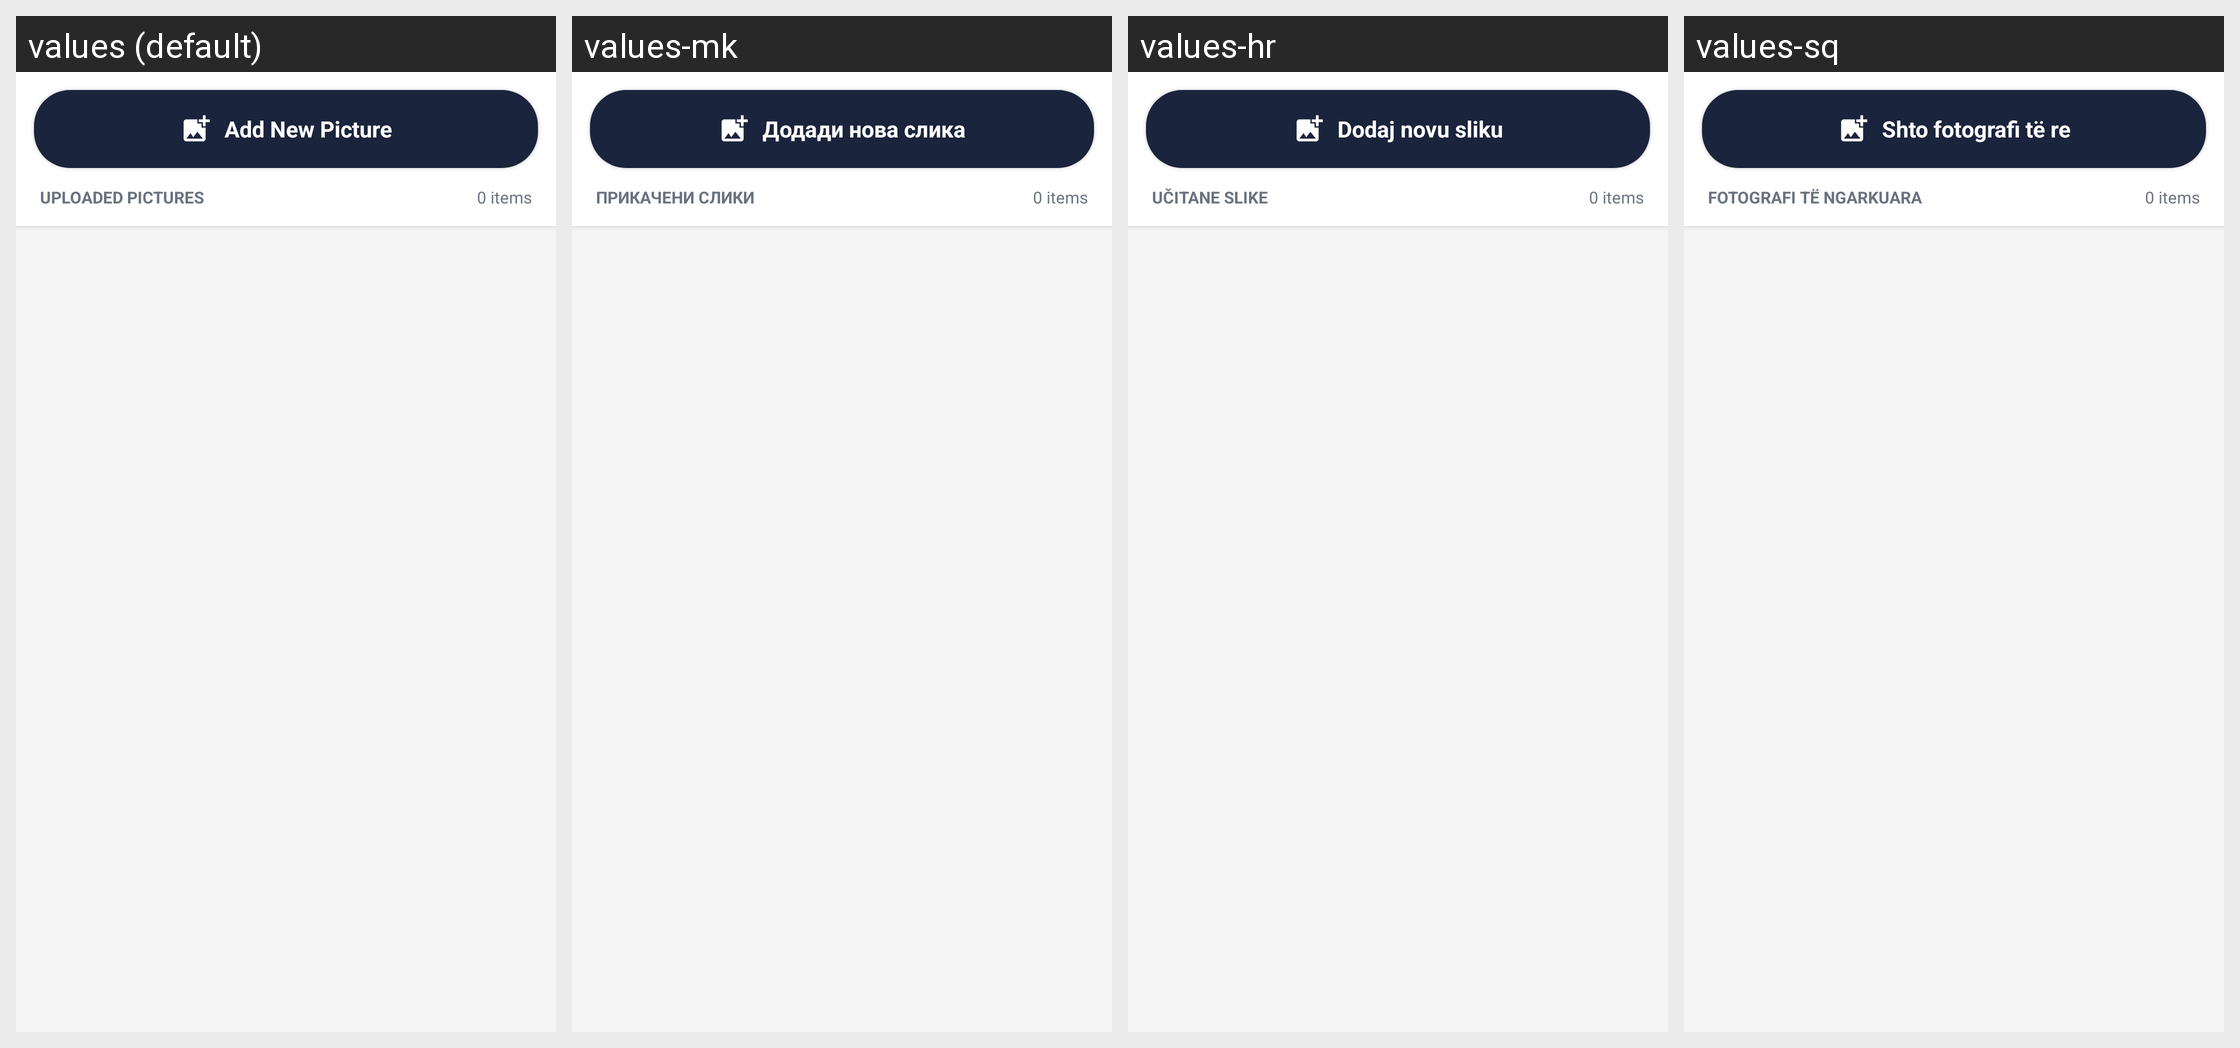

This grid shows one Android layout under several languages. Give, for every string resource on the screen, its name, the default text and each shown locale's text.
Android screen res/layout/ctrl_pictures_tab.xml rendered under 4 locales, left to right: values (default), values-mk, values-hr, values-sq. Device: Nexus 5 (rendered at 1080×1920; each locale shown at half size, 540×960, under a caption strip naming it); theme Theme.AppCompat.NoActionBar.
Strings drawn on this screen, with the default value and each locale's value (text and hints the layout hard-codes, and strings that could not be matched under every locale, appear in the picture but are not listed):

pictures_add_new
  values: Add New Picture
  values-mk: Додади нова слика
  values-hr: Dodaj novu sliku
  values-sq: Shto fotografi të re

pictures_uploaded_header
  values: UPLOADED PICTURES
  values-mk: ПРИКАЧЕНИ СЛИКИ
  values-hr: UČITANE SLIKE
  values-sq: FOTOGRAFI TË NGARKUARA
